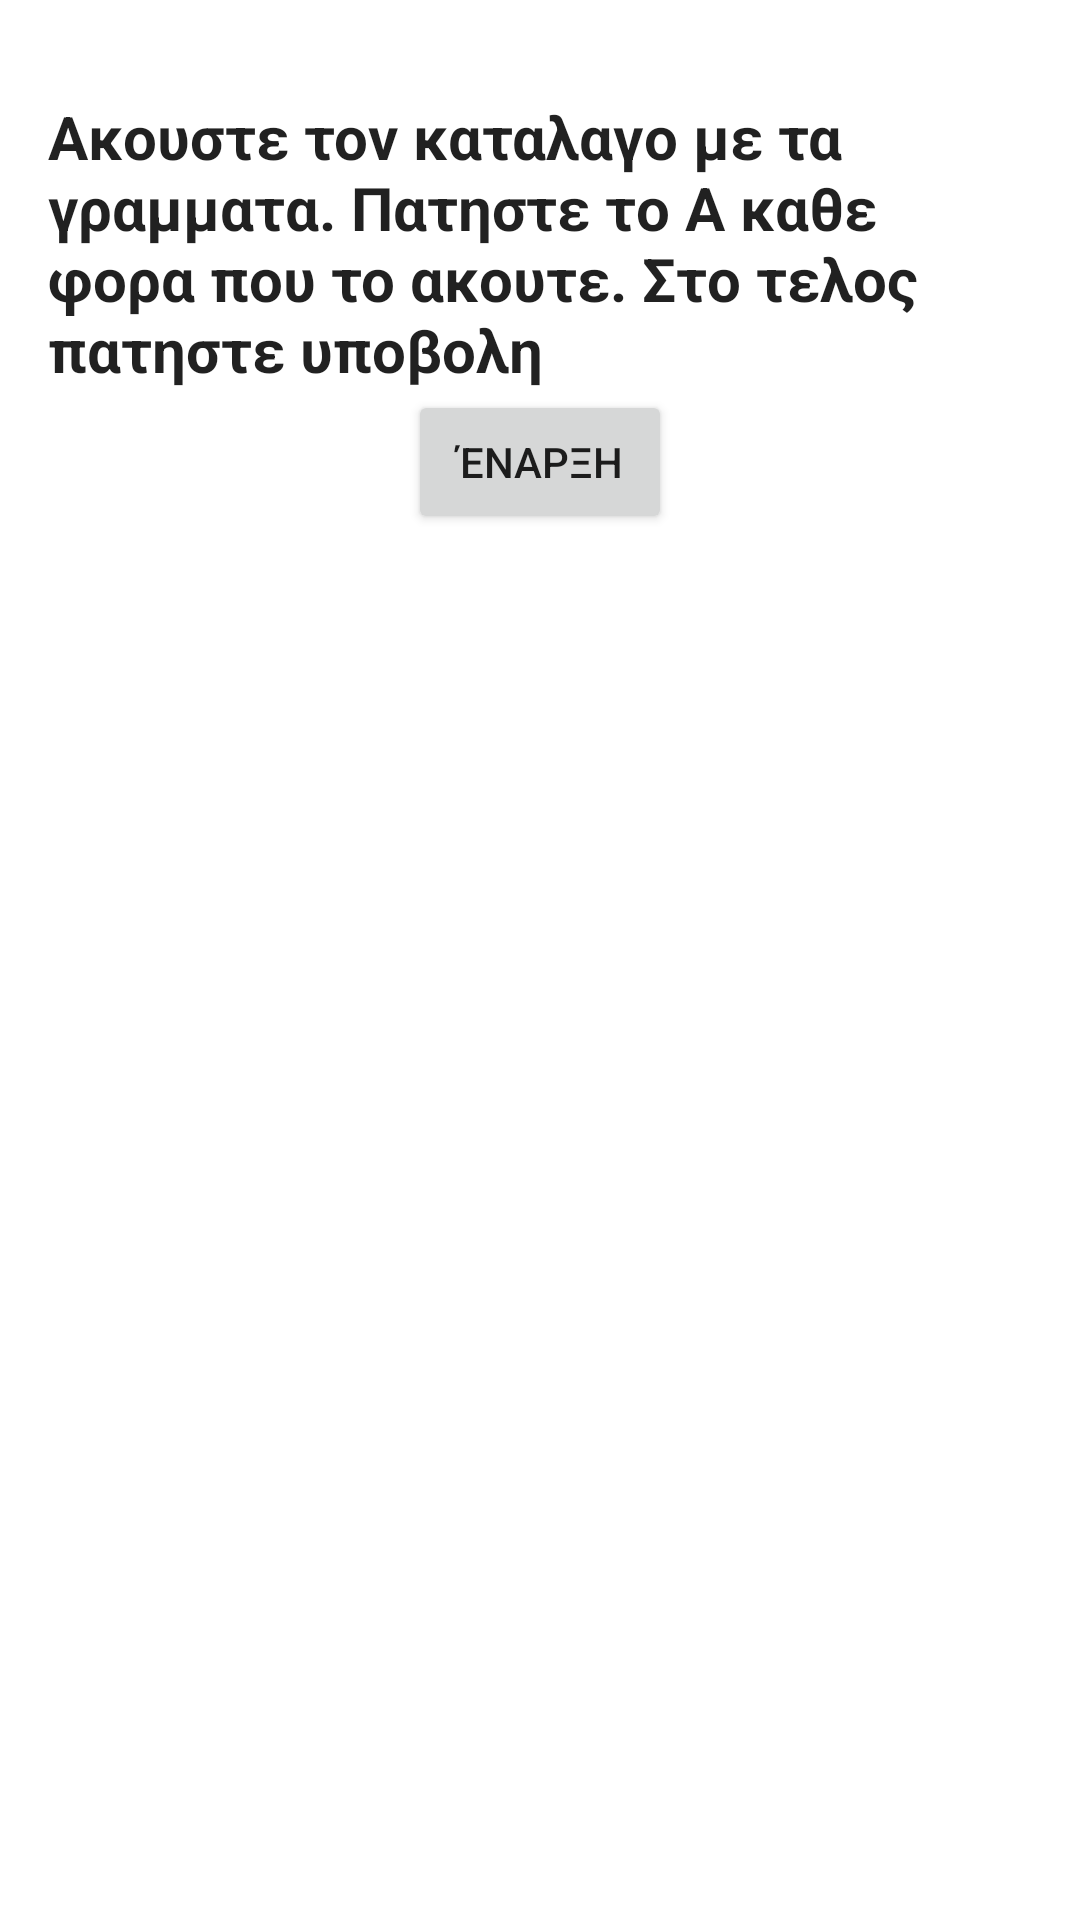

Here is an Android app screen rendered from its layout file. Give the layout XML and the strings, colors and styles it references.
<!-- AndroidManifest.xml: application theme Theme.MocaTest -->
<!-- res/layout/activity_letter_game.xml -->
<LinearLayout xmlns:android="http://schemas.android.com/apk/res/android"
    xmlns:tools="http://schemas.android.com/tools"
    android:layout_width="match_parent"
    android:layout_height="match_parent"
    android:orientation="vertical"
    android:padding="16dp"
    tools:context=".MainActivity">

    <TextView
        android:layout_width="wrap_content"
        android:layout_height="wrap_content"
        android:text="Ακουστε τον καταλαγο με τα γραμματα. Πατηστε το Α καθε φορα που το ακουτε. Στο τελος πατηστε υποβολη"
        android:layout_gravity="center_horizontal"
        android:layout_marginTop="16dp"
        android:textAppearance="@style/TextAppearance.AppCompat.Large"
        android:textSize="20sp"
        android:textStyle="bold"/>
    <Button
        android:id="@+id/start_button"
        android:layout_width="wrap_content"
        android:layout_height="wrap_content"
        android:layout_gravity="center_horizontal"
        android:text="Έναρξη" />

    <LinearLayout
        android:id="@+id/button_layout"
        android:layout_width="match_parent"
        android:layout_height="wrap_content"
        android:orientation="horizontal"
        android:layout_marginTop="20dp">

    </LinearLayout>

</LinearLayout>
<!-- resources referenced by this layout -->
<resources>
  <style name="Theme.MocaTest" parent="Theme.MaterialComponents.DayNight.DarkActionBar">
          
          <item name="colorPrimary">@color/purple_500</item>
          <item name="colorPrimaryVariant">@color/purple_700</item>
          <item name="colorOnPrimary">@color/white</item>
          
          <item name="colorSecondary">@color/teal_200</item>
          <item name="colorSecondaryVariant">@color/teal_700</item>
          <item name="colorOnSecondary">@color/black</item>
          
          <item name="android:statusBarColor">?attr/colorPrimaryVariant</item>
          
      </style>
  <!-- not gathered from this repository: default colours our renderer supplied (Android Studio template values) -->
  <color name="purple_500">#FF6200EE</color>
  <color name="purple_700">#FF3700B3</color>
  <color name="teal_200">#FF03DAC5</color>
  <color name="teal_700">#FF018786</color>
  <color name="black">#FF000000</color>
  <color name="white">#FFFFFFFF</color>
</resources>
